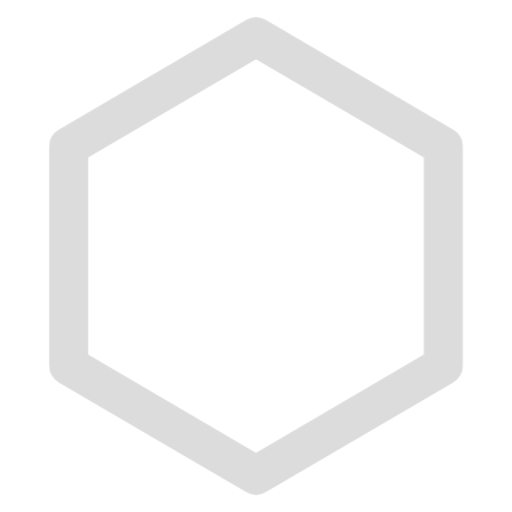
t = 0.00 s
t = 0.90 s: frame unchanged from t = 0.00 s, image omitted
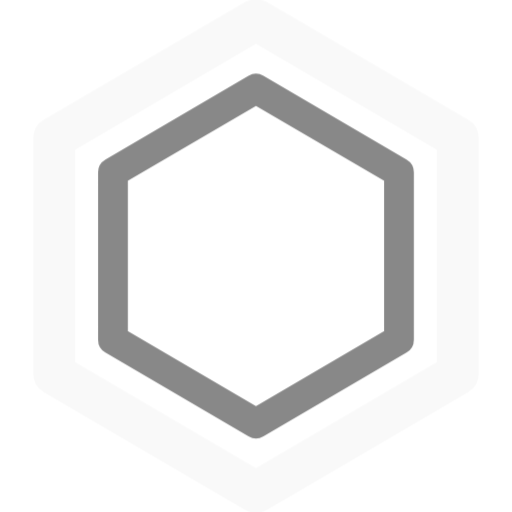
t = 1.35 s
t = 1.80 s: frame unchanged from t = 0.00 s, image omitted
t = 2.25 s: frame unchanged from t = 1.35 s, image omitted

The animated SVG that drew these frames (rendered in a browser with its animation timeline set to each time). Animation: 2 CSS @keyframes rules; one cycle of 2.70 s, repeats indefinitely.

<svg width="60" height="60" viewBox="0 0 60 60" xmlns="http://www.w3.org/2000/svg" stroke="currentColor">
    <style type="text/css">
    <![CDATA[
      #p1, #p2 {
        animation:
          size cubic-bezier(0.165, 0.84, 0.44, 1) 1.8s,
          opacity cubic-bezier(0.3, 0.61, 0.355, 1) 1.8s;
        animation-iteration-count: infinite;
        transform-origin: 50% 50%;
        stroke-opacity: 1;
      }
      @keyframes size{
        0% { transform: scale(0); }
        100% { transform: scale(1); }
      }
      @keyframes opacity {
        0% { stroke-opacity: 1; }
        100% { stroke-opacity: 0; }
      }
      #p2 { animation-delay: -.9s; }
    ]]>
    </style>
    <g fill="none" fill-rule="evenodd" stroke-width="5" stroke-linecap="round"
    stroke-linejoin="round">
      <polygon id="p1" points="30 1.9 6 15.95 6 44.05 30 58.1 54 44.05 54 15.95 30 1.9"/>
      <polygon id="p2" points="30 1.9 6 15.95 6 44.05 30 58.1 54 44.05 54 15.95 30 1.9"/>
    </g>
  </svg>
